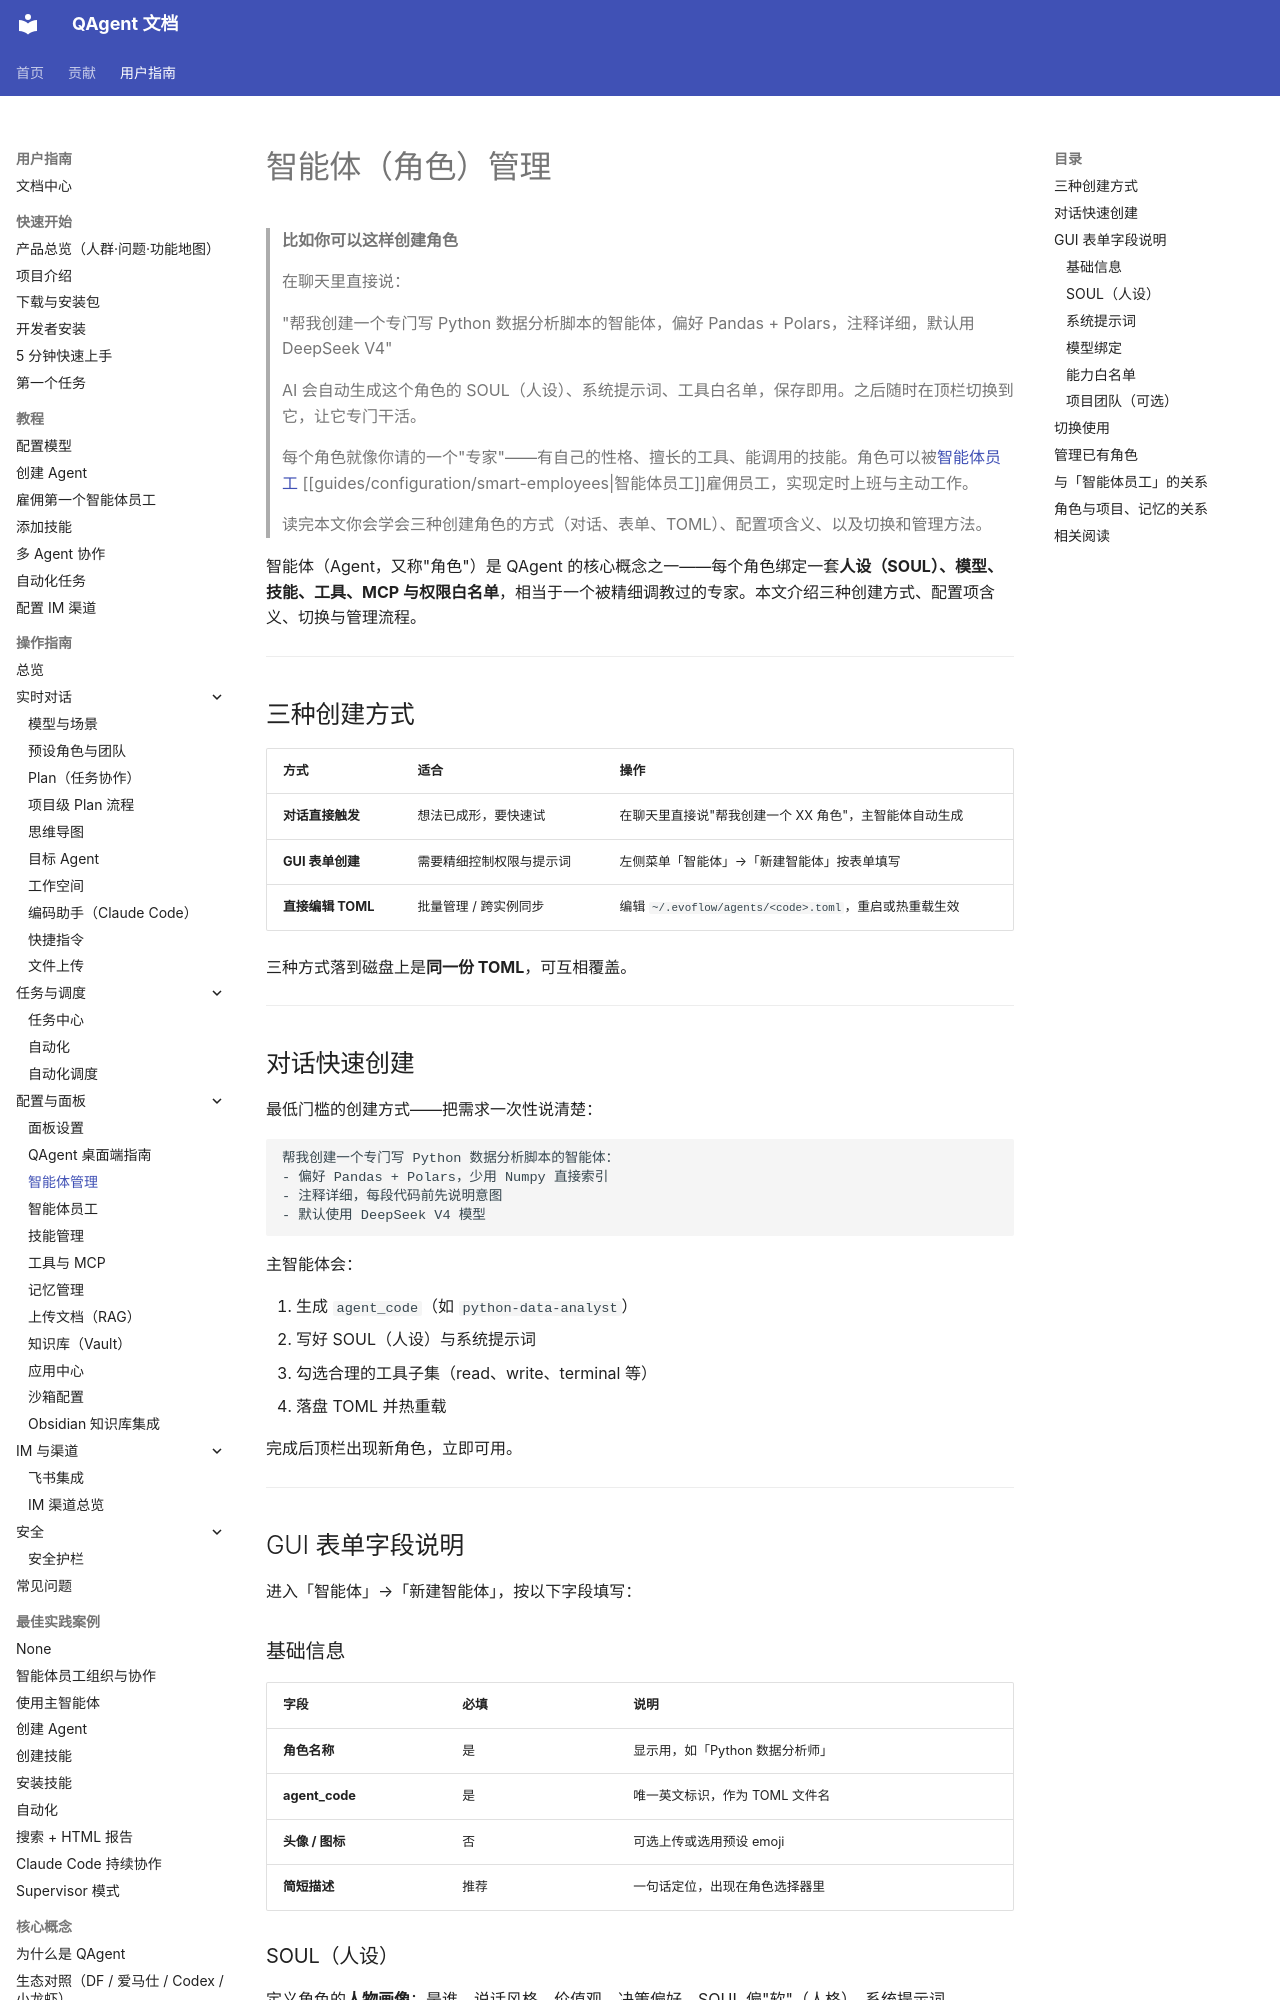

repository: wangjiaquangithub/QAgent · page: user/guides/configuration/agent-management/index.html · generator: mkdocs

# 智能体（角色）管理

> **比如你可以这样创建角色**
>
> 在聊天里直接说：
>
> "帮我创建一个专门写 Python 数据分析脚本的智能体，偏好 Pandas + Polars，注释详细，默认用 DeepSeek V4"
>
> AI 会自动生成这个角色的 SOUL（人设）、系统提示词、工具白名单，保存即用。之后随时在顶栏切换到它，让它专门干活。
>
> 每个角色就像你请的一个"专家"——有自己的性格、擅长的工具、能调用的技能。角色可以被[智能体员工](smart-employees.md) [[guides/configuration/smart-employees|智能体员工]]雇佣员工，实现定时上班与主动工作。
>
> 读完本文你会学会三种创建角色的方式（对话、表单、TOML）、配置项含义、以及切换和管理方法。

智能体（Agent，又称"角色"）是 QAgent 的核心概念之一——每个角色绑定一套**人设（SOUL）、模型、技能、工具、MCP 与权限白名单**，相当于一个被精细调教过的专家。本文介绍三种创建方式、配置项含义、切换与管理流程。

---

## 三种创建方式

| 方式 | 适合 | 操作 |
|------|------|------|
| **对话直接触发** | 想法已成形，要快速试 | 在聊天里直接说"帮我创建一个 XX 角色"，主智能体自动生成 |
| **GUI 表单创建** | 需要精细控制权限与提示词 | 左侧菜单「智能体」→「新建智能体」按表单填写 |
| **直接编辑 TOML** | 批量管理 / 跨实例同步 | 编辑 `~/.evoflow/agents/<code>.toml`，重启或热重载生效 |

三种方式落到磁盘上是**同一份 TOML**，可互相覆盖。

---

## 对话快速创建

最低门槛的创建方式——把需求一次性说清楚：

```
帮我创建一个专门写 Python 数据分析脚本的智能体：
- 偏好 Pandas + Polars，少用 Numpy 直接索引
- 注释详细，每段代码前先说明意图
- 默认使用 DeepSeek V4 模型
```

主智能体会：

1. 生成 `agent_code`（如 `python-data-analyst`）
2. 写好 SOUL（人设）与系统提示词
3. 勾选合理的工具子集（read、write、terminal 等）
4. 落盘 TOML 并热重载

完成后顶栏出现新角色，立即可用。

---

## GUI 表单字段说明

进入「智能体」→「新建智能体」，按以下字段填写：

### 基础信息

| 字段 | 必填 | 说明 |
|------|------|------|
| **角色名称** | 是 | 显示用，如「Python 数据分析师」 |
| **agent_code** | 是 | 唯一英文标识，作为 TOML 文件名 |
| **头像 / 图标** | 否 | 可选上传或选用预设 emoji |
| **简短描述** | 推荐 | 一句话定位，出现在角色选择器里 |

### SOUL（人设）

定义角色的**人物画像**：是谁、说话风格、价值观、决策偏好。SOUL 偏"软"（人格），系统提示词偏"硬"（执行规则），二者分开维护。
